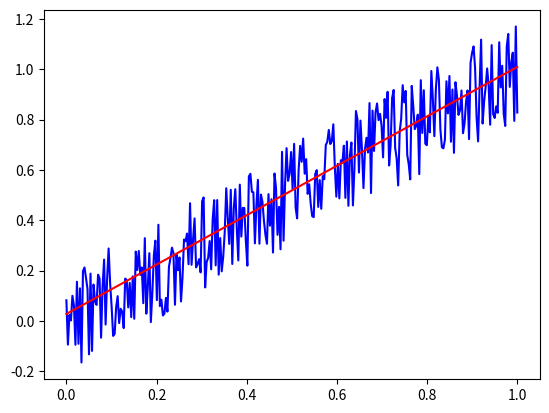

This chart was generated by the following Python code:
import numpy as np
import matplotlib.pyplot as plt

# global
ModelSize = 1
eta = 0.5
BatchSize = 10
noise = 0.2
trainSize = 300
testSize = 10
w = np.zeros(ModelSize)
b = 0

def Forward(inputs):
    output = np.sum(np.dot(w, inputs)) + b
    return output

def Mse(outputs, target):
    mse = (1/ModelSize) * np.sum(np.square(target - outputs))
    return mse

def BackProp(trainInputs, trainTarget):
    for j in range(trainSize // BatchSize):
        # batchLoss = 0
        dw = 0
        db = 0
        for i in range(BatchSize):
            input = trainInputs[:, j*BatchSize + i]
            target = trainTarget[j*BatchSize + i]

            output = Forward(input)
            error = output - target

            dw += 2 * input*error
            db += 2 * error
            # batchLoss += Mse(output, target)
        global w, b
        b -= eta * db / BatchSize
        w -= eta * dw / BatchSize

#-----------------------------------------------------------------------

def CreateRegressionDataset(signal):
    dataset = np.zeros((ModelSize, len(signal)))
    for i in range(len(signal)):
        for j in range(0, ModelSize):
            if (i - j) < 0:
                dataset[j, i] = 0
            else:
                dataset[j, i] = signal[i - j]
    return dataset

def LagPlot(data):
    lagSize = 1
    x_lag = np.zeros(len(data) - lagSize)
    y_lag = np.zeros(len(data) - lagSize)
    for i in range(len(data) - lagSize):
        x_lag[i] = data[i]
        y_lag[i] = data[i + lagSize]
    plt.plot(x_lag, y_lag, 'ro')
    plt.show()

#-----------------------------------------------------------------------
x = np.linspace(0, 1, trainSize)
y =  -0 + x**1 + np.random.uniform(-noise, noise, trainSize)
# trainDataset = CreateRegressionDataset(x)

# lag plot
# LagPlot(y)

for i in range(10):
    BackProp(x.reshape(1, trainSize), y)

print("b = ", b," w = ", w)

y_test = np.array(x)
for i in range(len(y_test)):
    y_test[i] = Forward(x[i])

plt.plot(x, y, 'b')
plt.plot(x, y_test, 'r')
plt.show()